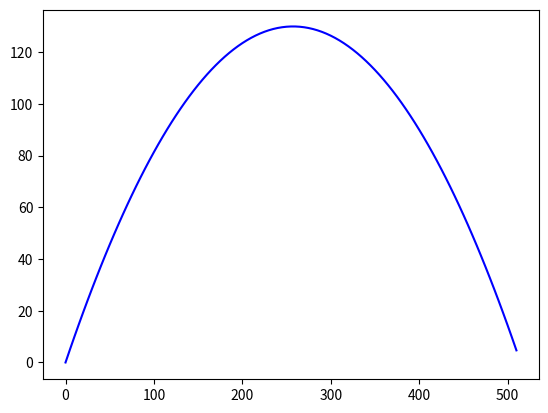

Python code for this plot:
#!/usr/bin/env python3

import numpy as np
import matplotlib.pyplot as plt


def force(mass, gravity):
    return np.array([0.0, -mass * gravity])


def step_euler(x, v, dt, mass, gravity, f):
    x += v * dt
    v += f / mass * dt
    return x, v


if __name__ == "__main__":
    gravity = 9.81
    mass = 2.0
    x = np.zeros(2)
    v = np.array([50.0, 50.0])
    dt = 0.1

    f = force(mass, gravity)  # constant

    pos_x = []
    pos_y = []
    while x[1] >= 0:
        pos_x.append(x[0])
        pos_y.append(x[1])

        step_euler(x, v, dt, mass, gravity, f)

    plt.plot(pos_x, pos_y, "b-")
    plt.show()
